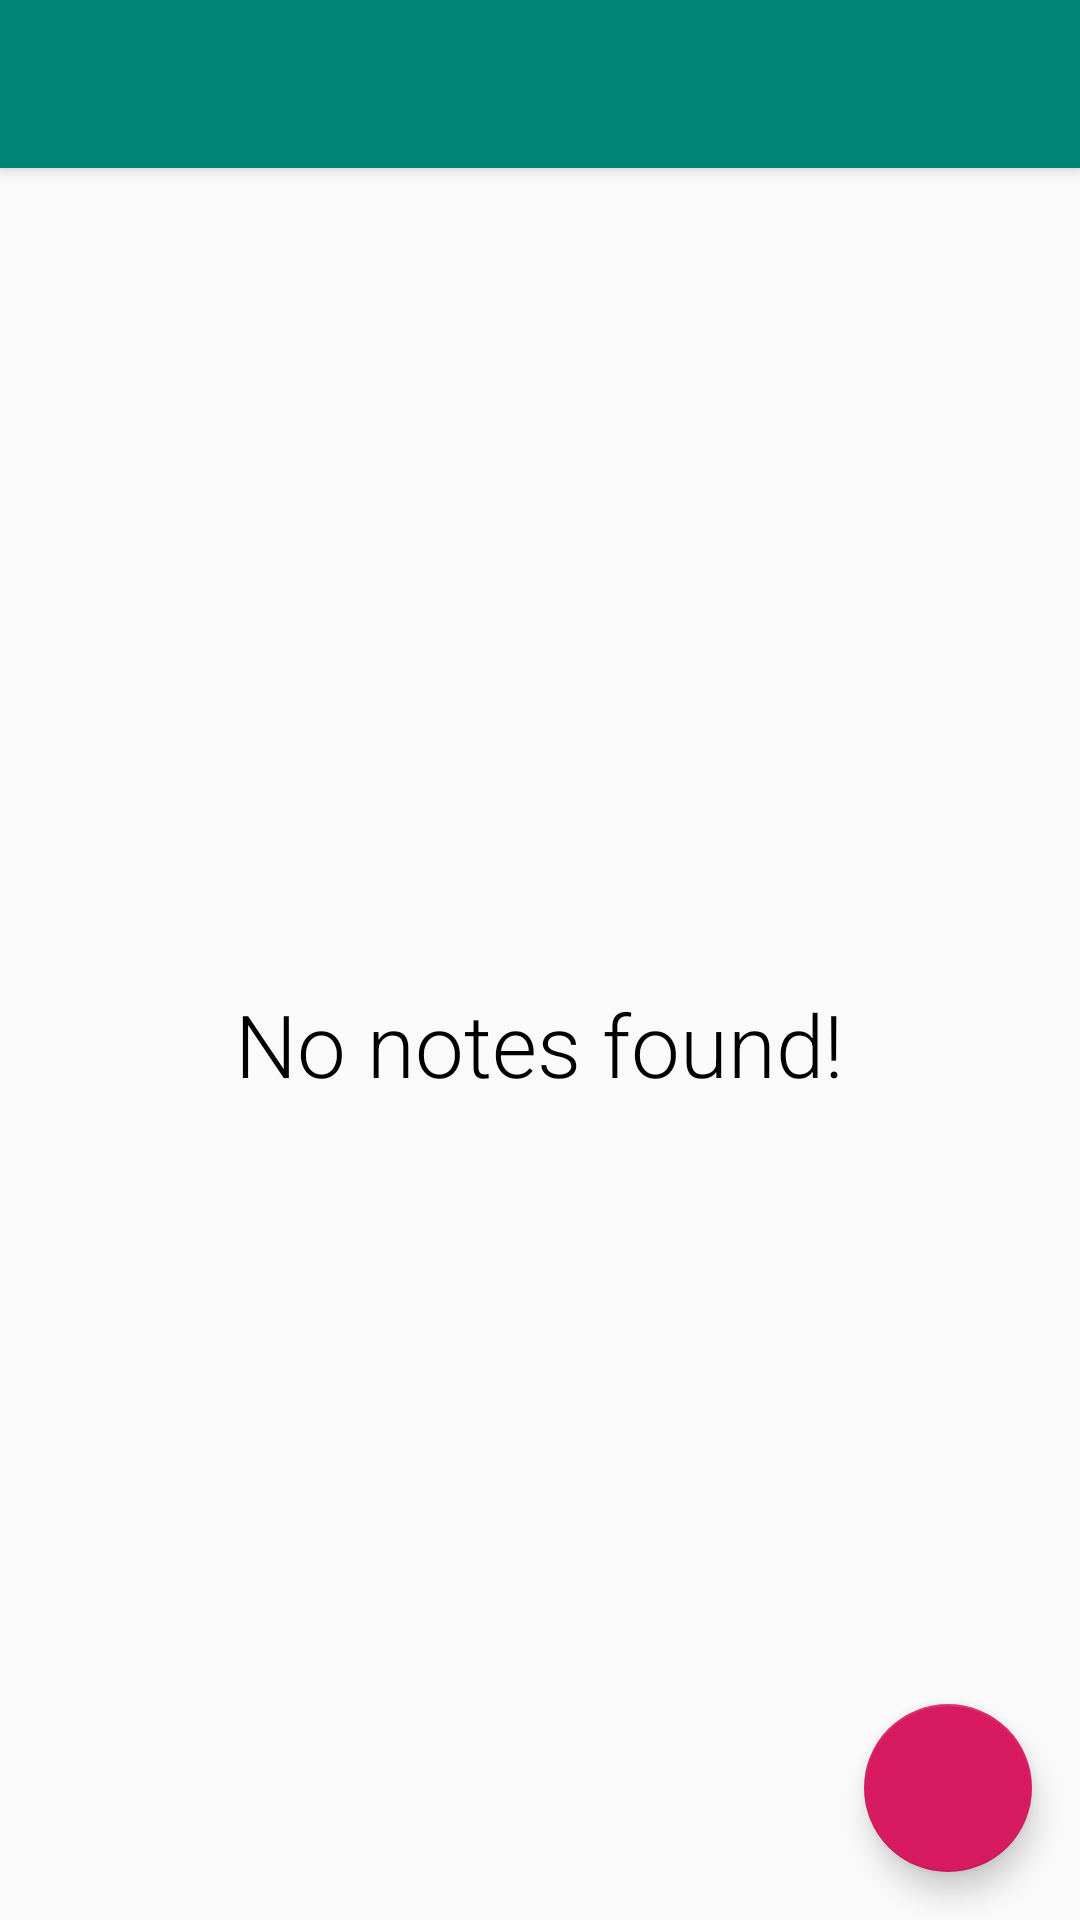

Write the Android layout XML for this screen, with the resource values it uses.
<!-- AndroidManifest.xml: activity theme AppTheme.NoActionBar -->
<!-- res/layout/activity_home.xml -->
<?xml version="1.0" encoding="utf-8"?>
<android.support.design.widget.CoordinatorLayout
    xmlns:android="http://schemas.android.com/apk/res/android"
    xmlns:app="http://schemas.android.com/apk/res-auto"
    xmlns:tools="http://schemas.android.com/tools"
    android:layout_width="match_parent"
    android:layout_height="match_parent"
    tools:context=".view.MainActivity"
    android:id="@+id/clMain">

    <android.support.design.widget.AppBarLayout
        android:layout_width="match_parent"
        android:layout_height="wrap_content"
        android:theme="@style/AppTheme.AppBarOverlay">

        <android.support.v7.widget.Toolbar
            android:layout_width="match_parent"
            android:layout_height="?attr/actionBarSize"
            android:background="?attr/colorPrimary"
            android:id="@+id/tbMain"
            app:popupTheme="@style/AppTheme.PopupOverlay">

        </android.support.v7.widget.Toolbar>

    </android.support.design.widget.AppBarLayout>

    <include layout="@layout/content_main"/>

    <android.support.design.widget.FloatingActionButton
        android:id="@+id/fabAdd"
        android:layout_margin="16dp"
        android:src="@mipmap/ic_add"
        android:layout_gravity="bottom|end"
        android:layout_width="wrap_content"
        android:layout_height="wrap_content" />

</android.support.design.widget.CoordinatorLayout>
<!-- res/layout/content_main.xml (included above) -->
<?xml version="1.0" encoding="utf-8"?>
<RelativeLayout
    xmlns:android="http://schemas.android.com/apk/res/android"
    xmlns:app="http://schemas.android.com/apk/res-auto"
    xmlns:tools="http://schemas.android.com/tools"
    android:layout_width="match_parent" android:layout_height="match_parent"
    app:layout_behavior="@string/appbar_scrolling_view_behavior"
    tools:context=".view.MainActivity"
    tools:showIn="@layout/activity_main">

    <android.support.v7.widget.RecyclerView
        android:id="@+id/rvMain"
        android:layout_width="match_parent"
        android:layout_height="match_parent"/>

    <TextView
        android:id="@+id/tvNoFound"
        android:layout_width="wrap_content"
        android:layout_height="wrap_content"
        android:layout_centerHorizontal="true"
        android:layout_centerVertical="true"
        android:fontFamily="sans-serif-light"
        android:text="No notes found!"
        android:textSize="29sp"
        android:textColor="#000"/>

</RelativeLayout>
<!-- resources referenced by this layout -->
<resources>
  <style name="AppTheme.AppBarOverlay" parent="ThemeOverlay.AppCompat.Dark.ActionBar" />
  <style name="AppTheme.PopupOverlay" parent="ThemeOverlay.AppCompat.Light" />
  <style name="AppTheme.NoActionBar">
          <item name="windowActionBar">false</item>
          <item name="windowNoTitle">true</item>
      </style>
</resources>
